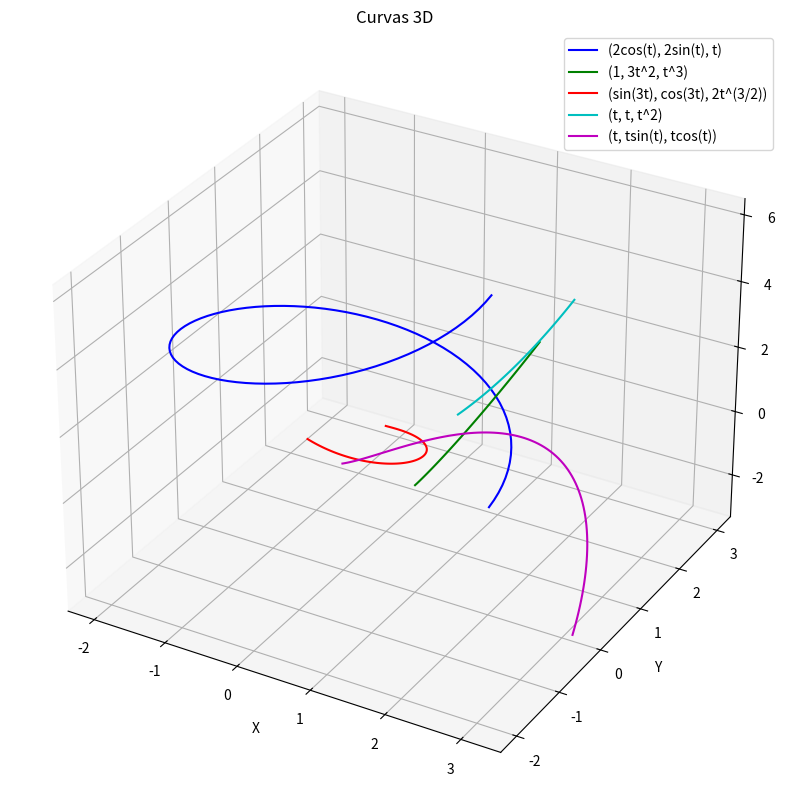

The matplotlib source for this figure:
import numpy as np
import matplotlib.pyplot as plt
from mpl_toolkits.mplot3d import Axes3D

# Configuración de la figura 3D
fig = plt.figure(figsize=(12, 10))
ax = fig.add_subplot(111, projection='3d')

# a) (2cos(t), 2sen(t), t) 0<=t<=2π
t_a = np.linspace(0, 2*np.pi, 100)
x_a = 2 * np.cos(t_a)
y_a = 2 * np.sin(t_a)
z_a = t_a
ax.plot(x_a, y_a, z_a, label='(2cos(t), 2sin(t), t)', color='b')

# b) (1, 3t^2, t^3) 0<=t<=1
t_b = np.linspace(0, 1, 100)
x_b = np.ones_like(t_b)
y_b = 3 * t_b**2
z_b = t_b**3
ax.plot(x_b, y_b, z_b, label='(1, 3t^2, t^3)', color='g')

# c) (sen(3t), cos(3t), 2t^(3/2)) 0<=t<=1
t_c = np.linspace(0, 1, 100)
x_c = np.sin(3*t_c)
y_c = np.cos(3*t_c)
z_c = 2 * t_c**(3/2)
ax.plot(x_c, y_c, z_c, label='(sin(3t), cos(3t), 2t^(3/2))', color='r')

# d) (t, t, t^2) 1<=t<=2
t_d = np.linspace(1, 2, 100)
x_d = t_d
y_d = t_d
z_d = t_d**2
ax.plot(x_d, y_d, z_d, label='(t, t, t^2)', color='c')

# e) (t, tsen(t), tcos(t)) 0<=t<=π
t_e = np.linspace(0, np.pi, 100)
x_e = t_e
y_e = t_e * np.sin(t_e)
z_e = t_e * np.cos(t_e)
ax.plot(x_e, y_e, z_e, label='(t, tsin(t), tcos(t))', color='m')

# Configuración de la gráfica
ax.set_title('Curvas 3D')
ax.set_xlabel('X')
ax.set_ylabel('Y')
ax.set_zlabel('Z')
ax.legend()

plt.show()